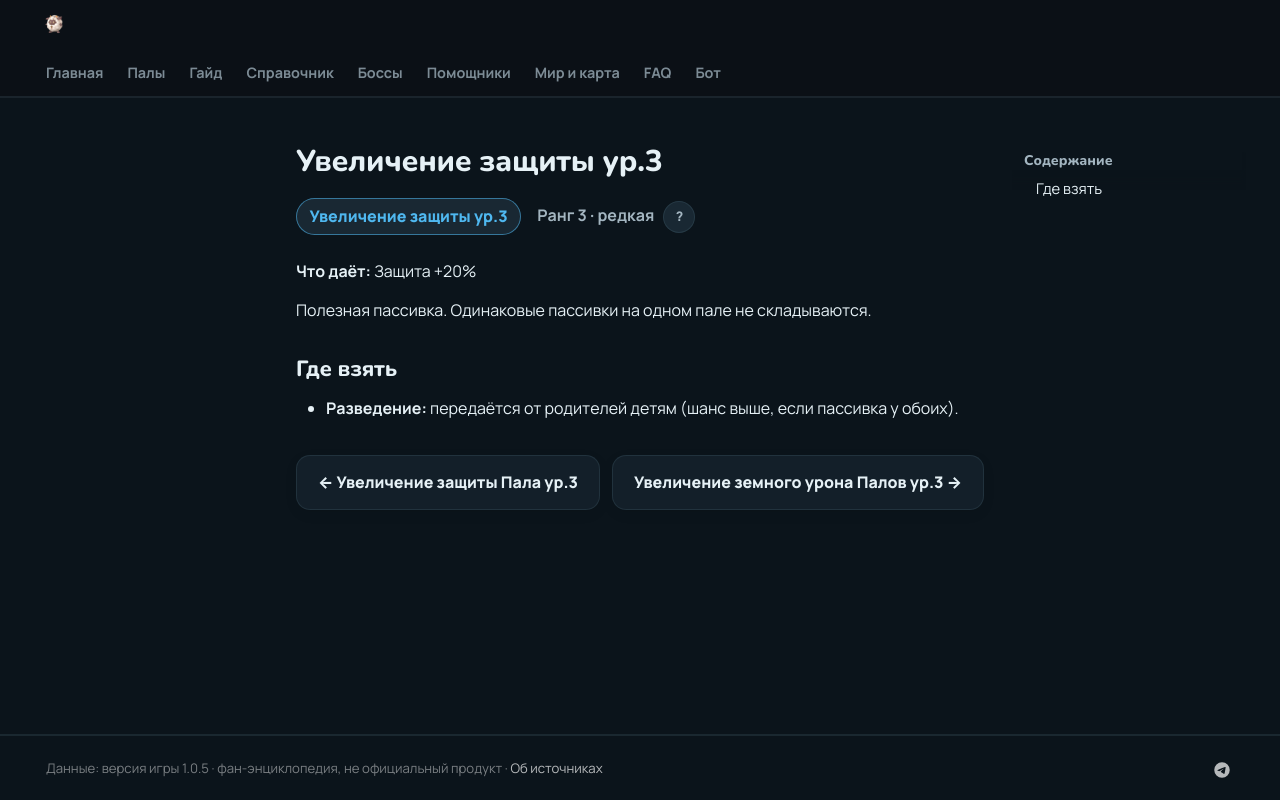

repository: 39den/palwiki · page: passivki/defense_up_lv_3/index.html · generator: mkdocs

# Увеличение защиты ур.3

<div class="psv-hero" markdown="0"><span class="psv r-3 big">Увеличение защиты ур.3</span> <span class="rk">Ранг 3 · редкая <button class="hlp" data-tip="Ранг — насколько сильна пассивка: от −3 (вредная) до 4 (легендарная). Чем выше, тем реже встречается.">?</button></span></div>

**Что даёт:** Защита +20%

Полезная пассивка. Одинаковые пассивки на одном пале не складываются.

## Где взять

- 🧬 **Разведение:** передаётся от родителей детям (шанс выше, если пассивка у обоих).


<div class="pn" markdown="0"><a class="card-link" href="../../passivki/pal_defense_up_lv_3/">← Увеличение защиты Пала ур.3</a><a class="card-link" href="../../passivki/pal_ground_damage_enhancement_lv_3/">Увеличение земного урона Палов ур.3 →</a></div>
